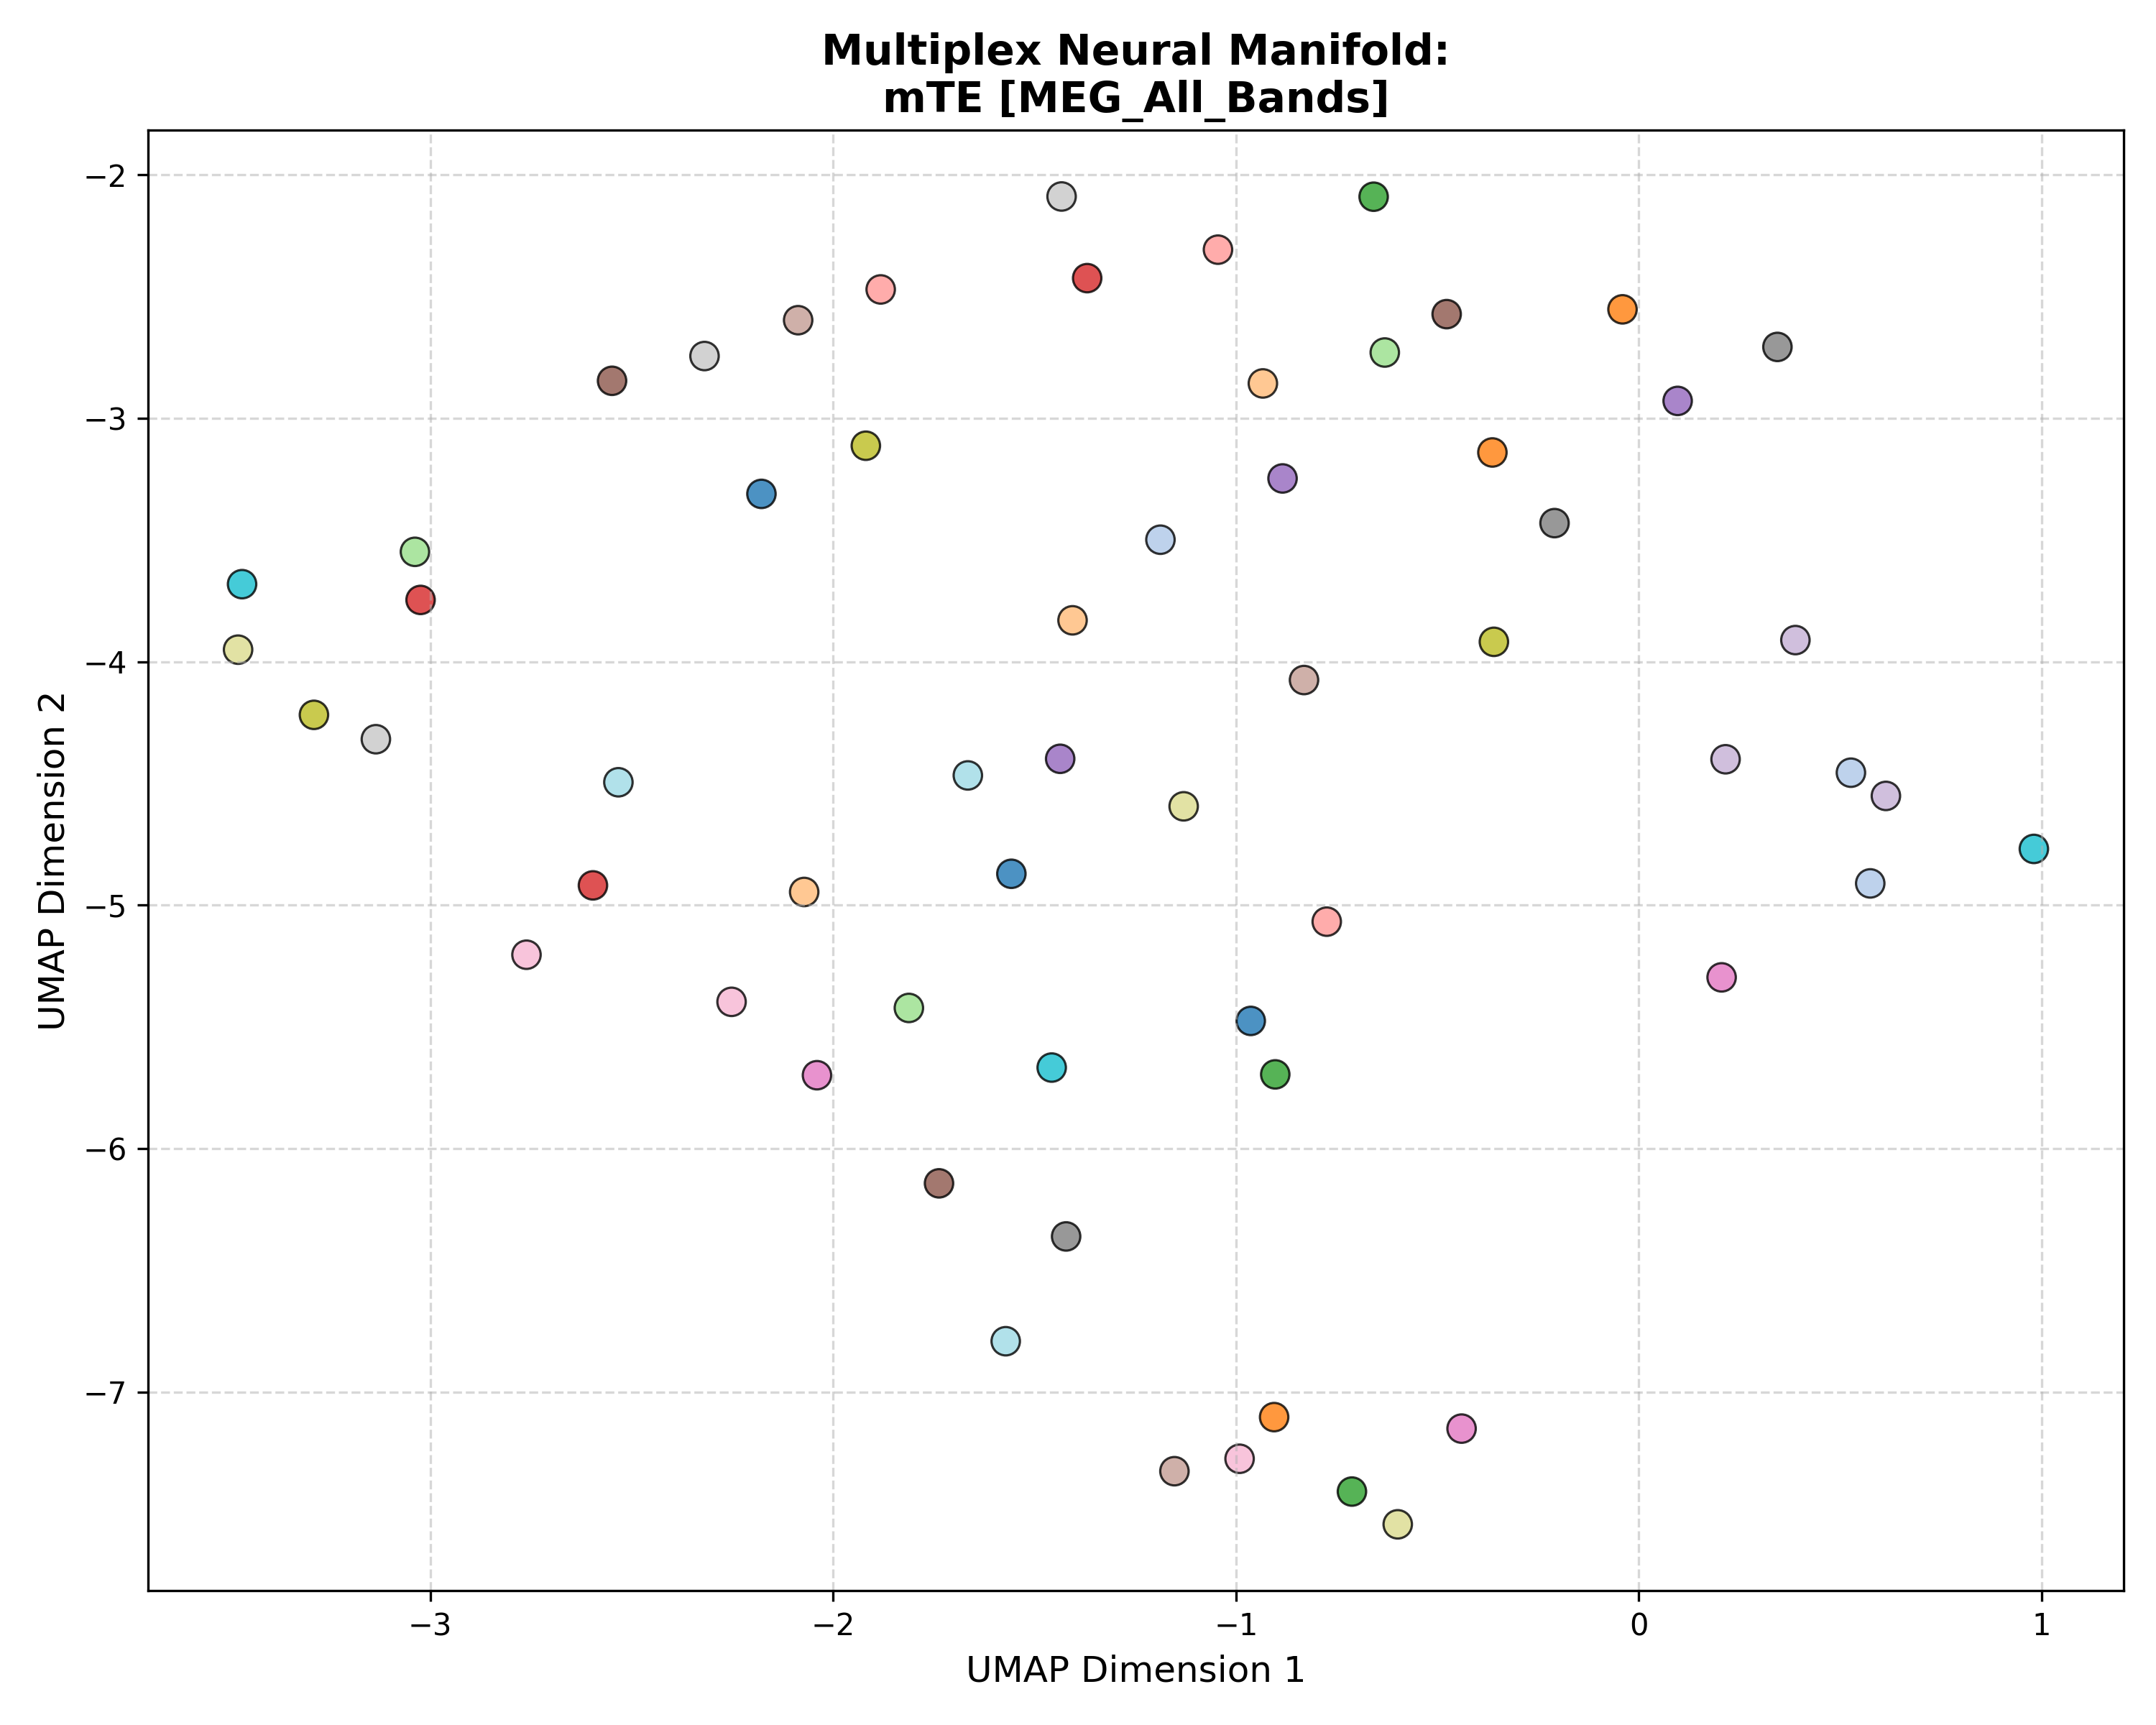

Source data for this figure (header and first rows):
Subject_ID, UMAP_Dimension_1, UMAP_Dimension_2, Analysis_Group
100307, -1.558, -4.871, mTE [MEG_All_Bands]
100307, -0.9634, -5.476, mTE [MEG_All_Bands]
100307, -2.178, -3.31, mTE [MEG_All_Bands]
102816, -1.188, -3.499, mTE [MEG_All_Bands]
102816, 0.5743, -4.911, mTE [MEG_All_Bands]
102816, 0.5264, -4.456, mTE [MEG_All_Bands]
106521, -0.3636, -3.14, mTE [MEG_All_Bands]
106521, -0.04062, -2.552, mTE [MEG_All_Bands]
106521, -0.9054, -7.104, mTE [MEG_All_Bands]
108323, -2.072, -4.946, mTE [MEG_All_Bands]
108323, -1.406, -3.83, mTE [MEG_All_Bands]
108323, -0.9333, -2.856, mTE [MEG_All_Bands]
109123, -0.7122, -7.41, mTE [MEG_All_Bands]
109123, -0.6584, -2.089, mTE [MEG_All_Bands]
109123, -0.9026, -5.695, mTE [MEG_All_Bands]
111514, -1.812, -5.422, mTE [MEG_All_Bands]
111514, -0.6307, -2.729, mTE [MEG_All_Bands]
111514, -3.038, -3.548, mTE [MEG_All_Bands]
112920, -2.596, -4.919, mTE [MEG_All_Bands]
112920, -3.024, -3.746, mTE [MEG_All_Bands]
112920, -1.369, -2.424, mTE [MEG_All_Bands]
113922, -0.7748, -5.068, mTE [MEG_All_Bands]
113922, -1.045, -2.307, mTE [MEG_All_Bands]
113922, -1.882, -2.47, mTE [MEG_All_Bands]
116726, 0.09629, -2.928, mTE [MEG_All_Bands]
116726, -0.8845, -3.247, mTE [MEG_All_Bands]
116726, -1.436, -4.399, mTE [MEG_All_Bands]
133019, 0.2152, -4.401, mTE [MEG_All_Bands]
133019, 0.6132, -4.551, mTE [MEG_All_Bands]
133019, 0.3886, -3.911, mTE [MEG_All_Bands]
146129, -0.4771, -2.572, mTE [MEG_All_Bands]
146129, -2.549, -2.846, mTE [MEG_All_Bands]
146129, -1.737, -6.143, mTE [MEG_All_Bands]
149741, -0.8312, -4.075, mTE [MEG_All_Bands]
149741, -1.153, -7.326, mTE [MEG_All_Bands]
149741, -2.087, -2.597, mTE [MEG_All_Bands]
156334, -2.04, -5.699, mTE [MEG_All_Bands]
156334, 0.2054, -5.297, mTE [MEG_All_Bands]
156334, -0.4401, -7.151, mTE [MEG_All_Bands]
158136, -2.761, -5.204, mTE [MEG_All_Bands]
158136, -0.9911, -7.275, mTE [MEG_All_Bands]
158136, -2.252, -5.397, mTE [MEG_All_Bands]
162026, -1.422, -6.361, mTE [MEG_All_Bands]
162026, -0.2093, -3.43, mTE [MEG_All_Bands]
162026, 0.344, -2.706, mTE [MEG_All_Bands]
162935, -3.135, -4.318, mTE [MEG_All_Bands]
162935, -2.319, -2.744, mTE [MEG_All_Bands]
162935, -1.433, -2.088, mTE [MEG_All_Bands]
164636, -1.919, -3.112, mTE [MEG_All_Bands]
164636, -0.3599, -3.918, mTE [MEG_All_Bands]
164636, -3.289, -4.218, mTE [MEG_All_Bands]
166438, -0.5985, -7.544, mTE [MEG_All_Bands]
166438, -3.477, -3.95, mTE [MEG_All_Bands]
166438, -1.13, -4.594, mTE [MEG_All_Bands]
169040, -1.458, -5.667, mTE [MEG_All_Bands]
169040, -3.467, -3.681, mTE [MEG_All_Bands]
169040, 0.9805, -4.769, mTE [MEG_All_Bands]
172029, -2.533, -4.495, mTE [MEG_All_Bands]
172029, -1.666, -4.467, mTE [MEG_All_Bands]
172029, -1.572, -6.792, mTE [MEG_All_Bands]
